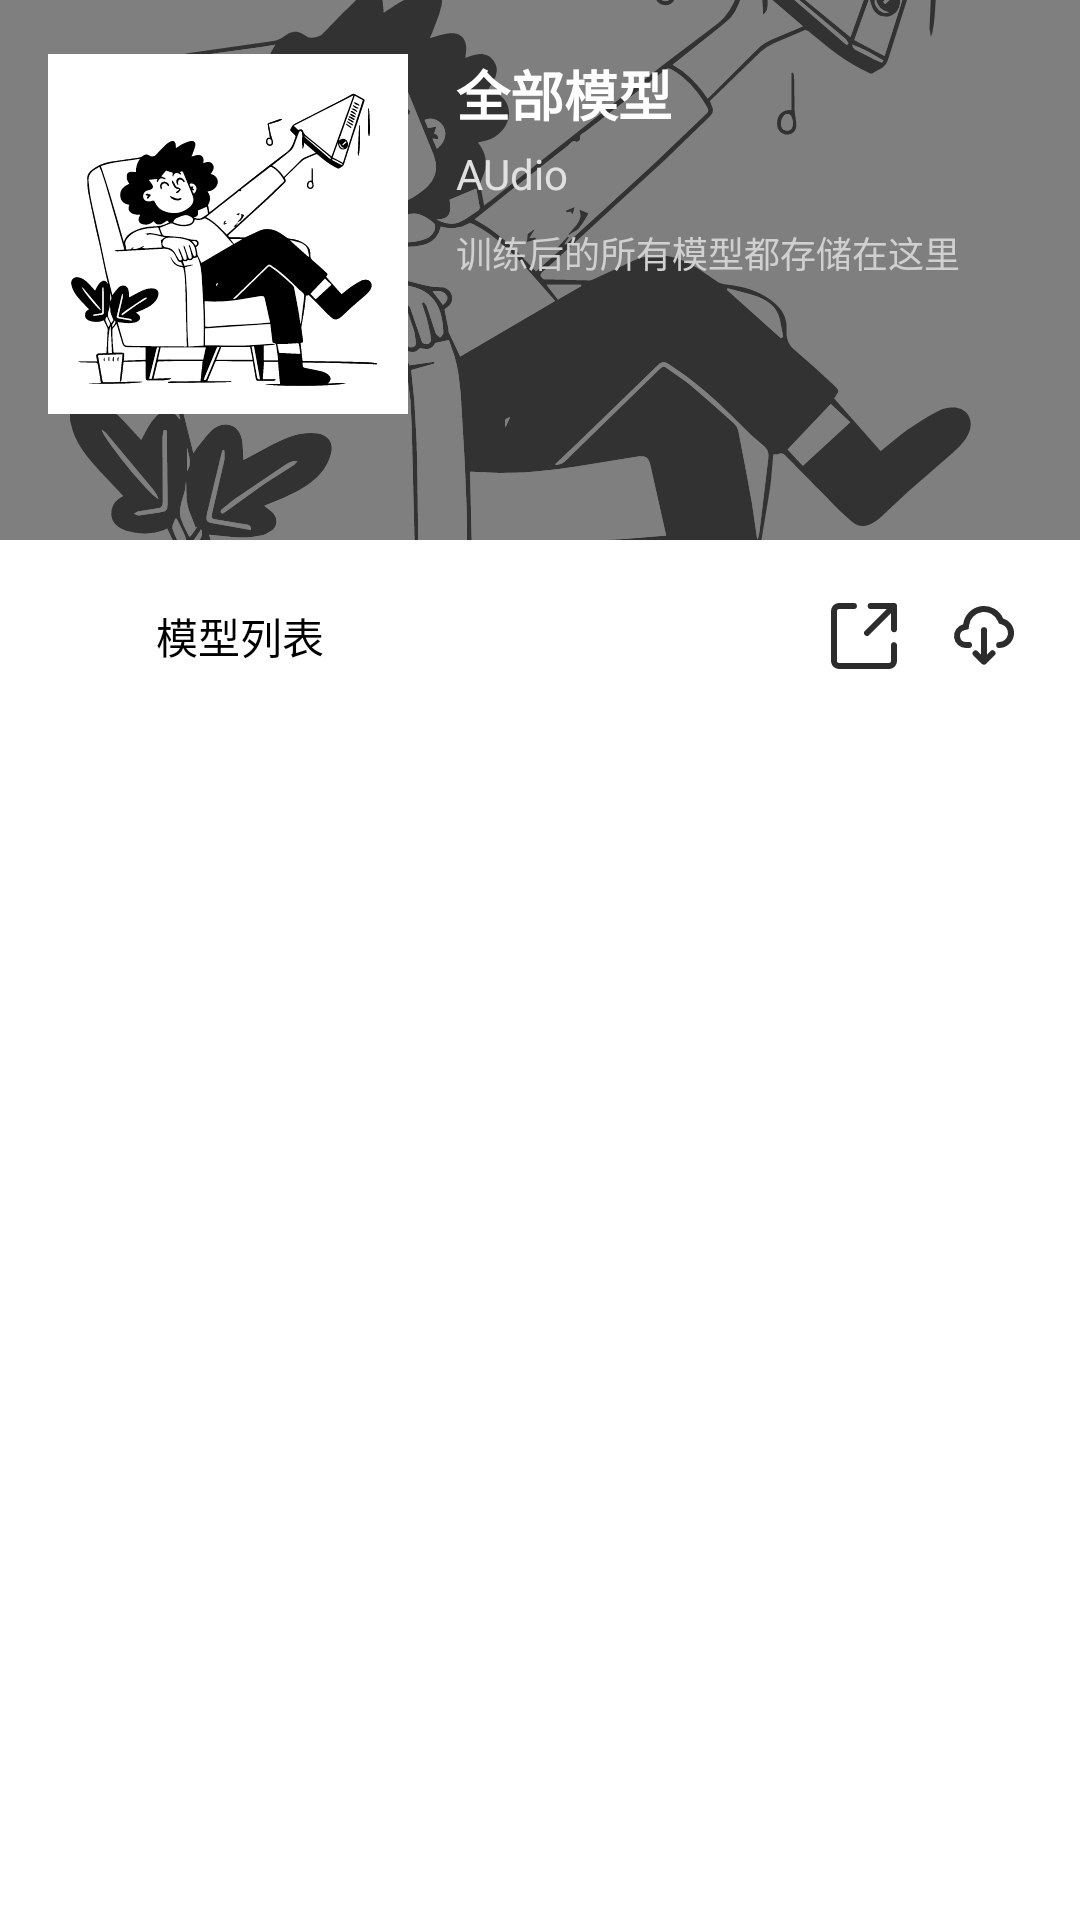

Here is an Android app screen rendered from its layout file. Give the layout XML and the strings, colors and styles it references.
<!-- AndroidManifest.xml: application theme Theme.OutsourceServiceProject -->
<!-- res/layout/fragment_album.xml -->
<?xml version="1.0" encoding="utf-8"?>
<androidx.coordinatorlayout.widget.CoordinatorLayout xmlns:android="http://schemas.android.com/apk/res/android"
    xmlns:app="http://schemas.android.com/apk/res-auto"
    android:layout_width="match_parent"
    android:layout_height="match_parent"
    android:background="#FFFFFF">

    <com.google.android.material.appbar.AppBarLayout
        android:id="@+id/appBarLayout"
        android:layout_width="match_parent"
        android:layout_height="wrap_content"
        android:background="@android:color/transparent"
        app:elevation="0dp">

        <com.google.android.material.appbar.CollapsingToolbarLayout
            android:id="@+id/collapsingToolbar"
            android:layout_width="match_parent"
            android:layout_height="180dp"
            app:contentScrim="@color/bg_quality_tag"
            app:layout_scrollFlags="scroll|exitUntilCollapsed">

            <FrameLayout
                android:layout_width="match_parent"
                android:layout_height="match_parent"
                app:layout_collapseMode="parallax">

                
                <ImageView
                    android:id="@+id/ivAlbumBackground"
                    android:layout_width="match_parent"
                    android:layout_height="match_parent"
                    android:scaleType="centerCrop"
                    android:src="@drawable/album_time"
                    android:alpha="0.6" />

                
                <View
                    android:layout_width="match_parent"
                    android:layout_height="match_parent"
                    android:background="#80000000" />

                <LinearLayout
                    android:layout_width="match_parent"
                    android:layout_height="wrap_content"
                    android:layout_gravity="center"
                    android:layout_marginStart="16dp"
                    android:layout_marginEnd="16dp"
                    android:layout_marginBottom="12dp"
                    android:orientation="horizontal">

                    
                    <ImageView
                        android:id="@+id/ivAlbumCover"
                        android:layout_width="120dp"
                        android:layout_height="120dp"
                        android:scaleType="centerCrop"
                        android:src="@drawable/album_time" />

                    <LinearLayout
                        android:layout_width="match_parent"
                        android:layout_height="wrap_content"
                        android:layout_marginStart="16dp"
                        android:orientation="vertical">

                        
                        <TextView
                            android:id="@+id/tvAlbumName"
                            android:layout_width="match_parent"
                            android:layout_height="wrap_content"
                            android:text="全部模型"
                            android:textColor="@color/white"
                            android:textSize="18sp"
                            android:textStyle="bold" />

                        
                        <TextView
                            android:id="@+id/tvArtistName"
                            android:layout_width="match_parent"
                            android:layout_height="wrap_content"
                            android:layout_marginTop="4dp"
                            android:text="AUdio"
                            android:textColor="#E0E0E0"
                            android:textSize="14sp" />

                        
                        <TextView
                            android:id="@+id/tvAlbumDesc"
                            android:layout_width="match_parent"
                            android:layout_height="wrap_content"
                            android:layout_marginTop="8dp"
                            android:ellipsize="end"
                            android:maxLines="2"
                            android:text="训练后的所有模型都存储在这里"
                            android:textColor="#D0D0D0"
                            android:textSize="12sp" />

                    </LinearLayout>
                </LinearLayout>
            </FrameLayout>

        </com.google.android.material.appbar.CollapsingToolbarLayout>

        
        <LinearLayout
            android:layout_width="match_parent"
            android:layout_height="wrap_content"
            android:background="@color/white"
            android:orientation="horizontal"
            android:padding="12dp">

            
            <LinearLayout
                android:id="@+id/btnPlayAll"
                android:layout_width="wrap_content"
                android:layout_height="wrap_content"
                android:background="?attr/selectableItemBackground"
                android:gravity="center"
                android:orientation="horizontal"
                android:padding="8dp">

                <ImageView
                    android:layout_width="24dp"
                    android:layout_height="24dp"
                    android:src="@drawable/ic_play" />

                <TextView
                    android:layout_width="wrap_content"
                    android:layout_height="wrap_content"
                    android:layout_marginStart="8dp"
                    android:text="模型列表"
                    android:textColor="@color/black"
                    android:textSize="14sp" />
            </LinearLayout>

            <Space
                android:layout_width="0dp"
                android:layout_height="wrap_content"
                android:layout_weight="1" />

            
            <ImageView
                android:id="@+id/btnFavorite"
                android:layout_width="40dp"
                android:layout_height="40dp"
                android:background="?attr/selectableItemBackgroundBorderless"
                android:padding="8dp"
                android:src="@drawable/fenxiang" />

            
            <ImageView
                android:id="@+id/btnComment"
                android:layout_width="40dp"
                android:layout_height="40dp"
                android:background="?attr/selectableItemBackgroundBorderless"
                android:padding="8dp"
                android:src="@drawable/el_custom_download" />

        </LinearLayout>
    </com.google.android.material.appbar.AppBarLayout>

    
    <androidx.recyclerview.widget.RecyclerView
        android:id="@+id/rvSongList"
        android:layout_width="match_parent"
        android:layout_height="match_parent"
        android:clipToPadding="false"
        android:paddingTop="8dp"
        android:paddingBottom="8dp"
        app:layout_behavior="@string/appbar_scrolling_view_behavior" />

</androidx.coordinatorlayout.widget.CoordinatorLayout>
<!-- resources referenced by this layout -->
<resources>
  <color name="bg_quality_tag">#10507DAF</color>
  <color name="black">#000000</color>
  <color name="white">#FFFFFF</color>
  <!-- drawable album_time: vector/xml drawable (drawable, 56753 chars, omitted) -->
  <!-- drawable el_custom_download (drawable) -->
  <vector xmlns:android="http://schemas.android.com/apk/res/android" android:height="36dp" android:viewportHeight="1024" android:viewportWidth="1024" android:width="36dp">
        
      <path android:fillColor="#2c2c2c" android:pathData="M341.3,640a42.7,42.7 0,0 1,-42.7 42.7L256,682.7a170.7,170.7 0,0 1,-40.3 -336.6,298.7 298.7,0 0,1 570.2,-81.4A213.3,213.3 0,0 1,725.3 682.7a42.7,42.7 0,0 1,0 -85.3,128 128,0 0,0 36.4,-250.8l-38.1,-11.3 -15.9,-36.4a213.4,213.4 0,0 0,-407.3 58l-7.4,58.4 -57.2,13.8A85.4,85.4 0,0 0,256 597.3h42.7a42.7,42.7 0,0 1,42.7 42.7zM663,727.3a42.7,42.7 0,0 1,0 60.3l-120.9,120.8c-16.7,16.6 -43.7,16.6 -60.4,0l-120.9,-120.8a42.7,42.7 0,0 1,60.3 -60.3L469.3,775.5L469.3,426.7a42.7,42.7 0,0 1,85.3 0v348.7l48,-48a42.7,42.7 0,0 1,60.3 0z"/>
      
  </vector>
  <!-- drawable fenxiang (drawable) -->
  <vector xmlns:android="http://schemas.android.com/apk/res/android" android:height="24dp" android:viewportHeight="1024" android:viewportWidth="1024" android:width="24dp">
        
      <path android:fillColor="#2c2c2c" android:pathData="M369.8,42.7a42.7,42.7 0,0 1,4.9 85L369.8,128h-213.3a28.5,28.5 0,0 0,-28.2 24.2L128,156.5v711.1c0,14.3 10.5,26.1 24.2,28.2l4.2,0.3h711.1a28.5,28.5 0,0 0,28.2 -24.2l0.3,-4.2v-225.8a42.7,42.7 0,0 1,85 -5l0.3,5v225.8a113.8,113.8 0,0 1,-106.6 113.6l-7.2,0.2H156.5a113.8,113.8 0,0 1,-113.6 -106.6L42.7,867.5V156.5a113.8,113.8 0,0 1,106.6 -113.6L156.5,42.7h213.3zM938.7,42.7a42.7,42.7 0,0 1,42.4 37.7L981.3,85.3v331.9a42.7,42.7 0,0 1,-85 4.9L896,417.2V188.3l-311.2,311.2a42.7,42.7 0,0 1,-63.9 -56.3l3.5,-4L835.6,128h-228.8a42.7,42.7 0,0 1,-42.4 -37.7L564.1,85.3a42.7,42.7 0,0 1,37.7 -42.4L606.8,42.7H938.7z"/>
      
  </vector>
  <style name="Theme.OutsourceServiceProject" parent="Base.Theme.OutsourceServiceProject" />
  <style name="Base.Theme.OutsourceServiceProject" parent="Theme.Material3.DayNight.NoActionBar">
          
          <item name="colorPrimaryDark">@color/black</item>
          <item name="checkboxStyle">@style/Widget.AppCompat.CompoundButton.CheckBox</item>
          <item name="android:windowBackground">@color/white</item>
      </style>`
</resources>
